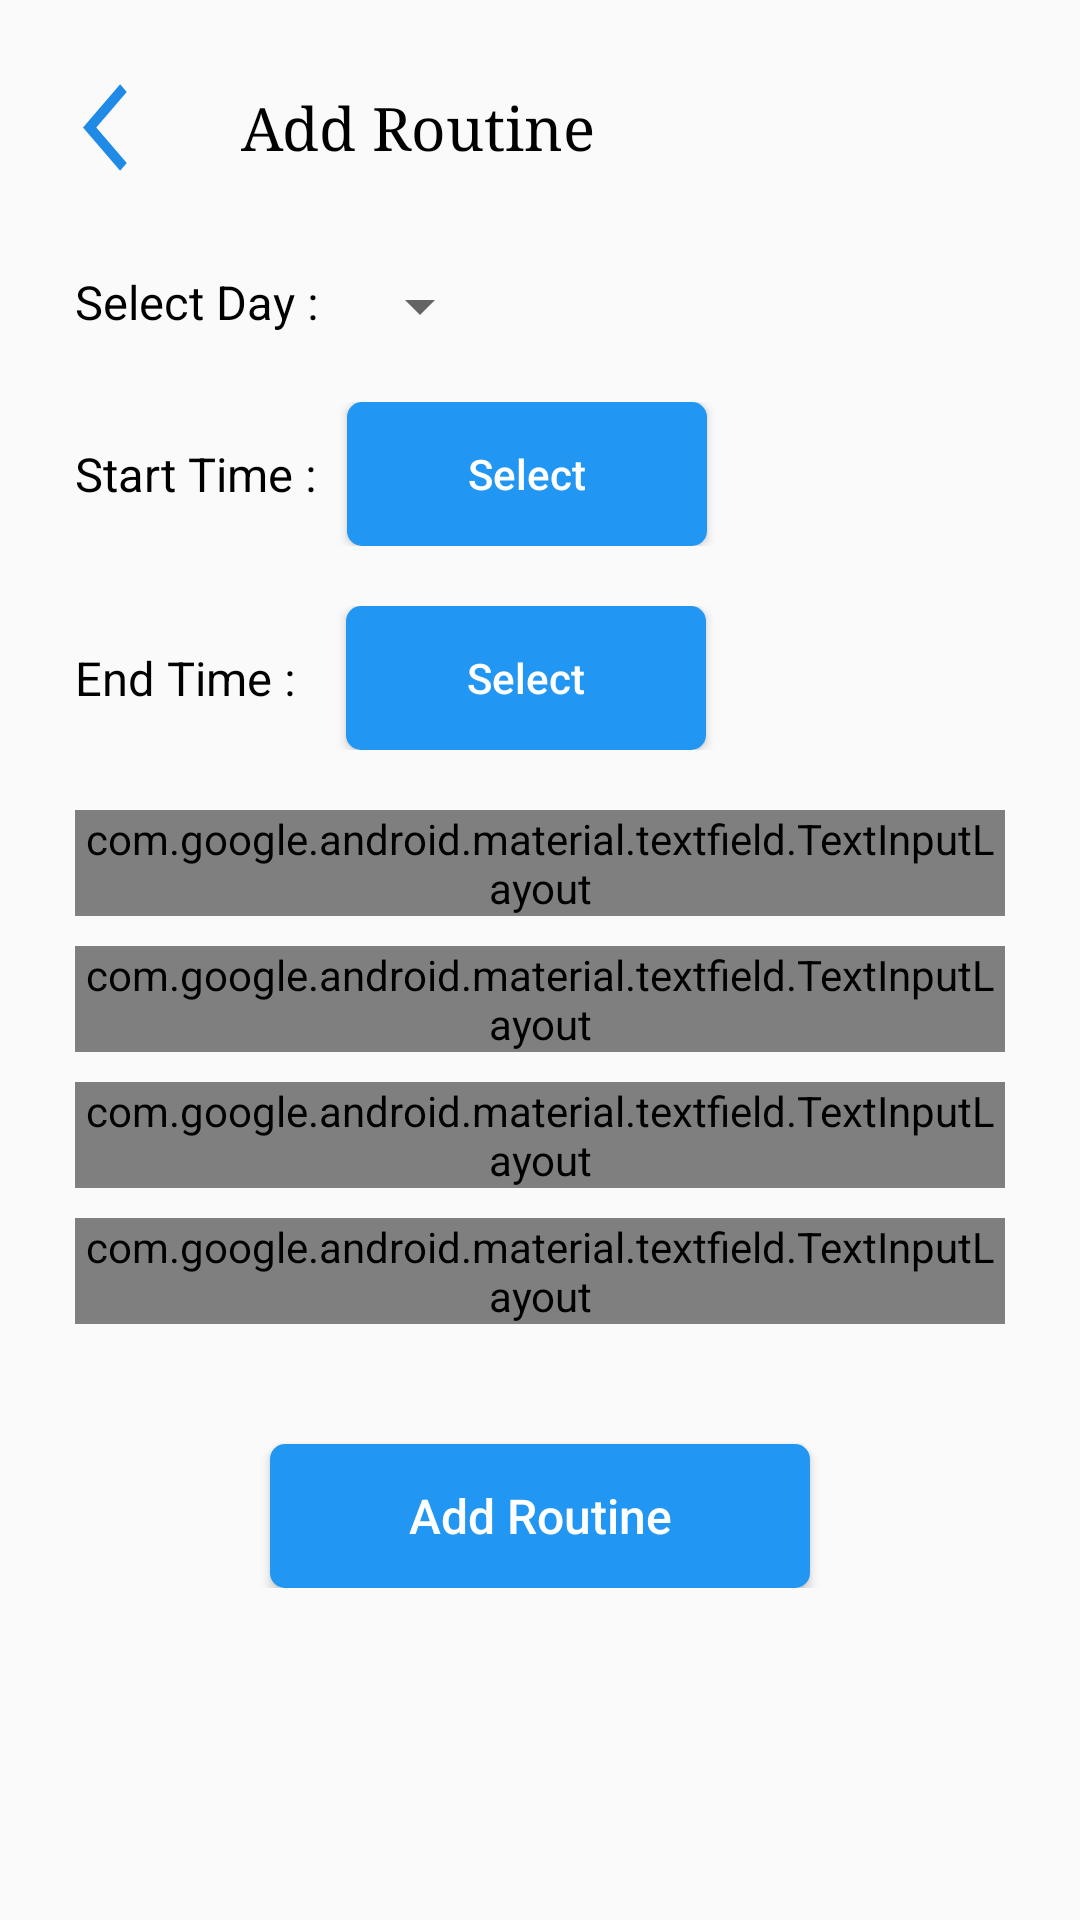

Reconstruct the res/layout file that produces this screen, plus the resources it refers to.
<!-- AndroidManifest.xml: application theme AppTheme -->
<!-- res/layout/activity_add_routine.xml -->
<?xml version="1.0" encoding="utf-8"?>
<ScrollView xmlns:android="http://schemas.android.com/apk/res/android"
    xmlns:app="http://schemas.android.com/apk/res-auto"
    xmlns:tools="http://schemas.android.com/tools"
    android:layout_width="match_parent"
    android:layout_height="match_parent"
    tools:context=".AddRoutine">

    <LinearLayout
        android:layout_width="match_parent"
        android:layout_height="match_parent"
        android:padding="25dp"
        android:orientation="vertical"
        >

        <LinearLayout
            android:layout_width="match_parent"
            android:layout_height="wrap_content">

            <ImageView
                android:id="@+id/back"
                android:layout_width="35dp"
                android:layout_height="35dp"
                android:src="@drawable/ic_back"
                />

            <TextView
                android:id="@+id/textView4"
                android:layout_width="wrap_content"
                android:layout_height="wrap_content"
                android:gravity="center_horizontal"
                android:text="Add Routine"
                android:fontFamily="serif"
                android:textAlignment="center"
                android:textColor="@color/colorBlack"
                android:textSize="20sp"
                android:layout_gravity="center"
                android:layout_marginLeft="20dp"
                />

        </LinearLayout>

        <LinearLayout
            android:layout_width="match_parent"
            android:layout_height="wrap_content"
            android:layout_marginTop="30dp"
            android:layout_marginBottom="20dp"
            >

            <TextView
                android:layout_width="wrap_content"
                android:layout_height="wrap_content"
                android:gravity="center_horizontal"
                android:text="Select Day :"
                android:textAlignment="center"
                android:textColor="@color/colorBlack"
                android:textSize="15.5sp"
                />

            <Spinner
                android:id="@+id/spinner1"
                android:layout_width="wrap_content"
                android:layout_height="wrap_content"
                android:layout_marginLeft="10dp"
                />

        </LinearLayout>

        <LinearLayout
            android:layout_width="match_parent"
            android:layout_height="wrap_content"
            android:layout_marginBottom="20dp"
            >

            <TextView
                android:id="@+id/start_time"
                android:layout_width="wrap_content"
                android:layout_height="wrap_content"
                android:layout_gravity="center"
                android:text="Start Time :"
                android:textColor="@color/colorBlack"
                android:textSize="15.5sp"/>

            <Button
                android:id="@+id/cv_start_time"
                android:layout_width="120dp"
                android:layout_height="wrap_content"
                android:text="Select"
                android:textColor="@color/colorWhite"
                android:textSize="14sp"
                android:background="@drawable/custom_button_bg2"
                android:layout_marginLeft="10dp"
                android:textAllCaps="false"
                />

        </LinearLayout>

        <LinearLayout
            android:layout_width="match_parent"
            android:layout_height="wrap_content"
            android:layout_marginBottom="20dp"
            >

            <TextView
                android:id="@+id/end_time"
                android:layout_width="wrap_content"
                android:layout_height="wrap_content"
                android:gravity="center_horizontal"
                android:text="End Time :"
                android:textColor="@color/colorBlack"
                android:textSize="15.5sp"
                android:layout_gravity="center"
                />

            <Button
                android:id="@+id/cv_end_time"
                android:layout_width="120dp"
                android:layout_height="wrap_content"
                android:text="Select"
                android:textColor="@color/colorWhite"
                android:textSize="14sp"
                android:background="@drawable/custom_button_bg2"
                android:layout_marginLeft="17dp"
                android:textAllCaps="false"
                />

        </LinearLayout>

        <com.google.android.material.textfield.TextInputLayout
            android:id="@+id/editTextCourseName"
            style="@style/Widget.MaterialComponents.TextInputLayout.OutlinedBox.ExposedDropdownMenu"
            android:layout_width="match_parent"
            android:layout_height="wrap_content"
            app:startIconDrawable="@drawable/ic_course_name"
            app:startIconTint="#2196F3"
            android:hint="Course Name"
            app:endIconMode="clear_text"
            android:layout_marginBottom="10dp"
            >

            <com.google.android.material.textfield.MaterialAutoCompleteTextView
                android:id="@+id/et_course_name"
                android:layout_width="match_parent"
                android:layout_height="wrap_content"
                app:endIconMode="none"
                android:inputType="text"
                />

        </com.google.android.material.textfield.TextInputLayout>

        <com.google.android.material.textfield.TextInputLayout
            android:id="@+id/editTextCourseCode"
            style="@style/Widget.MaterialComponents.TextInputLayout.OutlinedBox.ExposedDropdownMenu"
            android:layout_width="match_parent"
            android:layout_height="wrap_content"
            app:startIconDrawable="@drawable/ic_course_code"
            app:startIconTint="#2196F3"
            android:hint="Course Code"
            app:endIconMode="clear_text"
            android:layout_marginBottom="10dp"
            >

            <com.google.android.material.textfield.MaterialAutoCompleteTextView
                android:id="@+id/et_course_code"
                android:layout_width="match_parent"
                android:layout_height="wrap_content"
                android:inputType="text"
                />

        </com.google.android.material.textfield.TextInputLayout>

        <com.google.android.material.textfield.TextInputLayout
            android:id="@+id/editTextCourseTeacherName"
            style="@style/Widget.MaterialComponents.TextInputLayout.OutlinedBox.ExposedDropdownMenu"
            android:layout_width="match_parent"
            android:layout_height="wrap_content"
            app:startIconDrawable="@drawable/ic_person_blue"
            app:startIconTint="#2196F3"
            android:hint="Course Teacher Name"
            app:endIconMode="clear_text"
            android:layout_marginBottom="10dp"
            >

            <com.google.android.material.textfield.MaterialAutoCompleteTextView
                android:id="@+id/et_course_teacher"
                android:layout_width="match_parent"
                android:layout_height="wrap_content"
                android:inputType="text"
                />

        </com.google.android.material.textfield.TextInputLayout>

        <com.google.android.material.textfield.TextInputLayout
            android:id="@+id/editTextCourseRoomNo"
            style="@style/Widget.MaterialComponents.TextInputLayout.OutlinedBox.ExposedDropdownMenu"
            android:layout_width="match_parent"
            android:layout_height="wrap_content"
            app:startIconDrawable="@drawable/ic_room_no"
            app:startIconTint="#2196F3"
            android:hint="Room No"
            app:endIconMode="clear_text"
            android:layout_marginBottom="10dp"
            >

            <com.google.android.material.textfield.MaterialAutoCompleteTextView
                android:id="@+id/et_room_no"
                android:layout_width="match_parent"
                android:layout_height="wrap_content"
                android:inputType="text"
                />

        </com.google.android.material.textfield.TextInputLayout>

        <Button
            android:id="@+id/cv_add_routine"
            android:layout_width="180dp"
            android:layout_height="wrap_content"
            android:text="Add Routine"
            android:textColor="@color/colorWhite"
            android:textSize="16sp"
            android:background="@drawable/custom_button_bg2"
            android:textAllCaps="false"
            android:layout_gravity="center"
            android:layout_marginTop="30dp"
            />

    </LinearLayout>

</ScrollView>
<!-- resources referenced by this layout -->
<resources>
  <color name="colorBlack">#000</color>
  <color name="colorWhite">#FFF</color>
  <!-- drawable custom_button_bg2 (drawable-v24) -->
  <?xml version="1.0" encoding="utf-8"?>
  <shape xmlns:android="http://schemas.android.com/apk/res/android"
      android:shape="rectangle"
      >
  
      <solid
          android:color="#2196F3"
          />
  
      <corners
          android:radius="5dp"
          />
  
  </shape>
  <!-- drawable ic_back (drawable) -->
  <vector android:height="35dp" android:tint="#1F8BE6"
      android:viewportHeight="24" android:viewportWidth="24"
      android:width="30dp" xmlns:android="http://schemas.android.com/apk/res/android">
      <path android:fillColor="@android:color/white" android:pathData="M11.67,3.87L9.9,2.1 0,12l9.9,9.9 1.77,-1.77L3.54,12z"/>
  </vector>
  <!-- drawable ic_course_code (drawable) -->
  <vector android:height="24dp" android:tint="#1F8BE6"
      android:viewportHeight="24" android:viewportWidth="24"
      android:width="24dp" xmlns:android="http://schemas.android.com/apk/res/android">
      <path android:fillColor="@android:color/white" android:pathData="M9.4,16.6L4.8,12l4.6,-4.6L8,6l-6,6 6,6 1.4,-1.4zM14.6,16.6l4.6,-4.6 -4.6,-4.6L16,6l6,6 -6,6 -1.4,-1.4z"/>
  </vector>
  <!-- drawable ic_course_name (drawable) -->
  <vector android:height="24dp" android:tint="#1F8BE6"
      android:viewportHeight="24" android:viewportWidth="24"
      android:width="24dp" xmlns:android="http://schemas.android.com/apk/res/android">
      <path android:fillColor="@android:color/white" android:pathData="M21,5c-1.11,-0.35 -2.33,-0.5 -3.5,-0.5c-1.95,0 -4.05,0.4 -5.5,1.5c-1.45,-1.1 -3.55,-1.5 -5.5,-1.5S2.45,4.9 1,6v14.65c0,0.25 0.25,0.5 0.5,0.5c0.1,0 0.15,-0.05 0.25,-0.05C3.1,20.45 5.05,20 6.5,20c1.95,0 4.05,0.4 5.5,1.5c1.35,-0.85 3.8,-1.5 5.5,-1.5c1.65,0 3.35,0.3 4.75,1.05c0.1,0.05 0.15,0.05 0.25,0.05c0.25,0 0.5,-0.25 0.5,-0.5V6C22.4,5.55 21.75,5.25 21,5zM21,18.5c-1.1,-0.35 -2.3,-0.5 -3.5,-0.5c-1.7,0 -4.15,0.65 -5.5,1.5V8c1.35,-0.85 3.8,-1.5 5.5,-1.5c1.2,0 2.4,0.15 3.5,0.5V18.5z"/>
      <path android:fillColor="@android:color/white" android:pathData="M17.5,10.5c0.88,0 1.73,0.09 2.5,0.26V9.24C19.21,9.09 18.36,9 17.5,9c-1.7,0 -3.24,0.29 -4.5,0.83v1.66C14.13,10.85 15.7,10.5 17.5,10.5z"/>
      <path android:fillColor="@android:color/white" android:pathData="M13,12.49v1.66c1.13,-0.64 2.7,-0.99 4.5,-0.99c0.88,0 1.73,0.09 2.5,0.26V11.9c-0.79,-0.15 -1.64,-0.24 -2.5,-0.24C15.8,11.66 14.26,11.96 13,12.49z"/>
      <path android:fillColor="@android:color/white" android:pathData="M17.5,14.33c-1.7,0 -3.24,0.29 -4.5,0.83v1.66c1.13,-0.64 2.7,-0.99 4.5,-0.99c0.88,0 1.73,0.09 2.5,0.26v-1.52C19.21,14.41 18.36,14.33 17.5,14.33z"/>
  </vector>
  <!-- drawable ic_person_blue (drawable-v24) -->
  <vector android:height="24dp" android:tint="#157DE6"
      android:viewportHeight="24.0" android:viewportWidth="24.0"
      android:width="24dp" xmlns:android="http://schemas.android.com/apk/res/android">
      <path android:fillColor="#FF000000" android:pathData="M12,12c2.21,0 4,-1.79 4,-4s-1.79,-4 -4,-4 -4,1.79 -4,4 1.79,4 4,4zM12,14c-2.67,0 -8,1.34 -8,4v2h16v-2c0,-2.66 -5.33,-4 -8,-4z"/>
  </vector>
  <!-- drawable ic_room_no (drawable) -->
  <vector android:height="24dp" android:tint="#1F8BE6"
      android:viewportHeight="24" android:viewportWidth="24"
      android:width="24dp" xmlns:android="http://schemas.android.com/apk/res/android">
      <path android:fillColor="@android:color/white" android:pathData="M10,20v-6h4v6h5v-8h3L12,3 2,12h3v8z"/>
  </vector>
  <style name="AppTheme" parent="Theme.AppCompat.Light.NoActionBar">
          
          <item name="colorPrimary">#2196F3</item>
          <item name="colorPrimaryDark">#1180D8</item>
          <item name="colorAccent">@color/colorAccent</item>
  
      </style>
  <color name="colorAccent">#2196F3</color>
</resources>
